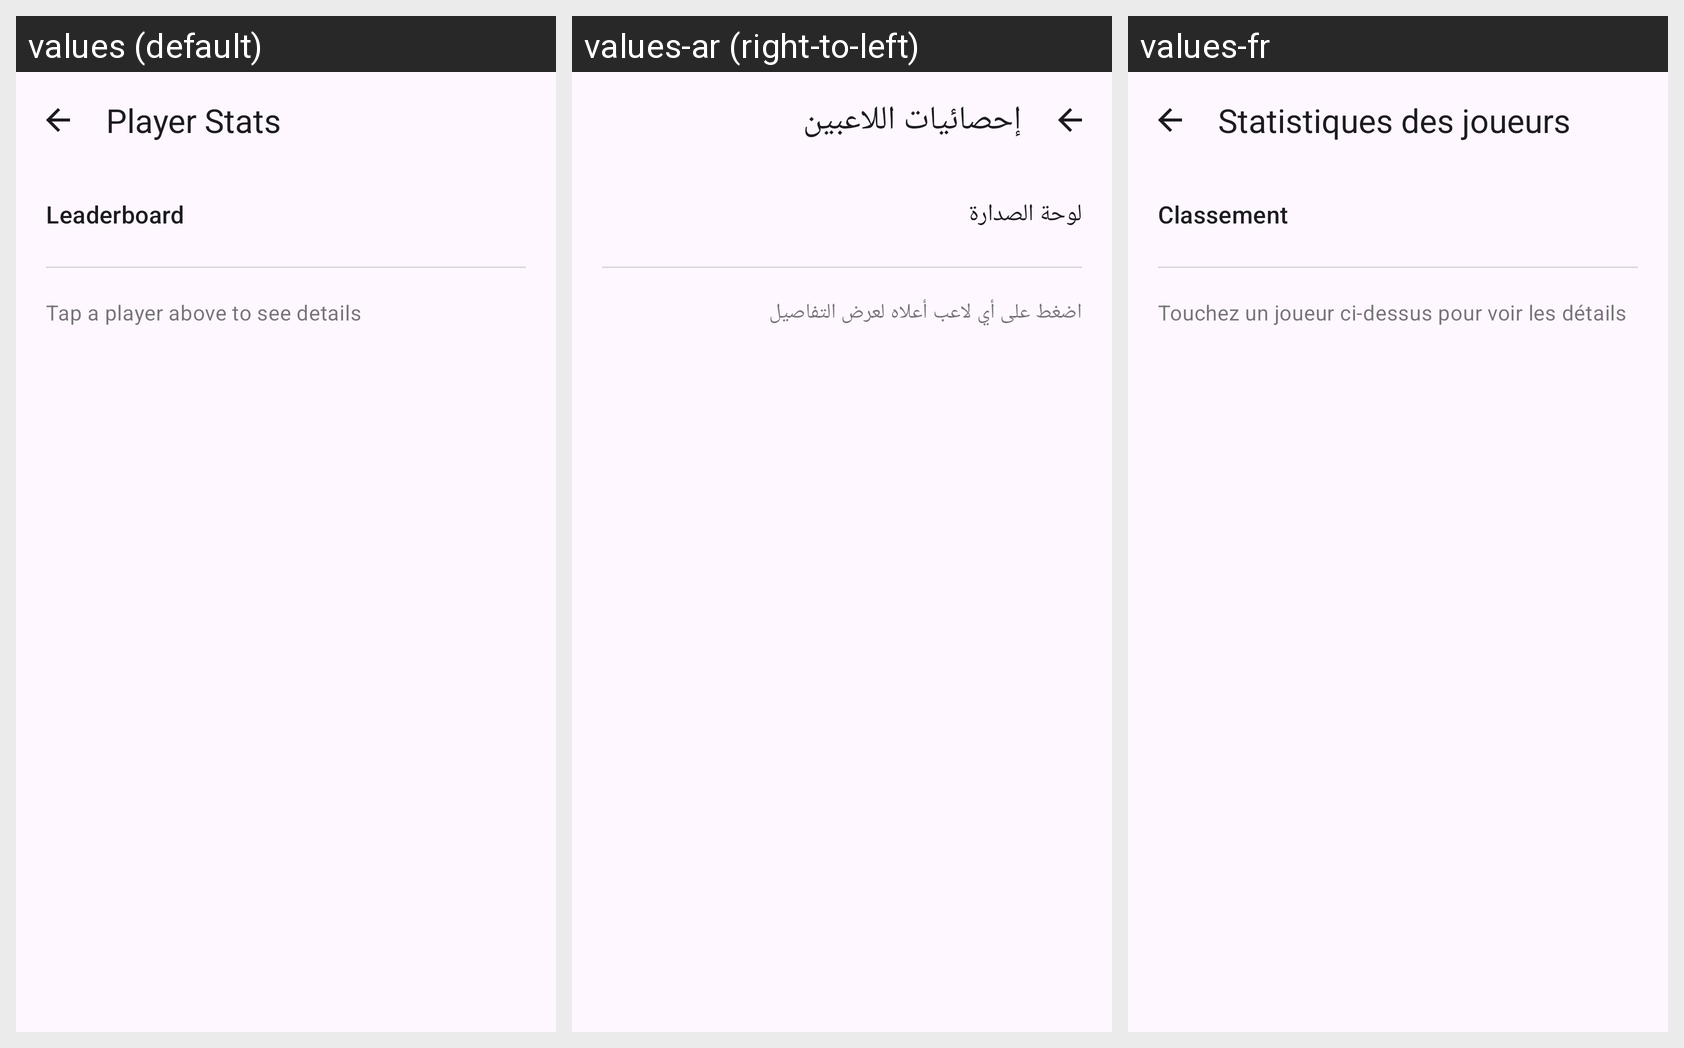

Translations of the strings shown on this Android screen, per locale in the grid:
Android screen res/layout/fragment_player_stats.xml rendered under 3 locales, left to right: values (default), values-ar (right-to-left), values-fr. Device: Nexus 5 (rendered at 1080×1920; each locale shown at half size, 540×960, under a caption strip naming it); theme Theme.DominoCounter.
Strings drawn on this screen, with the default value and each locale's value (text and hints the layout hard-codes, and strings that could not be matched under every locale, appear in the picture but are not listed):

menu_player_stats
  values: Player Stats
  values-ar: إحصائيات اللاعبين
  values-fr: Statistiques des joueurs

stats_leaderboard
  values: Leaderboard
  values-ar: لوحة الصدارة
  values-fr: Classement

stats_empty_detail
  values: Tap a player above to see details
  values-ar: اضغط على أي لاعب أعلاه لعرض التفاصيل
  values-fr: Touchez un joueur ci-dessus pour voir les détails
